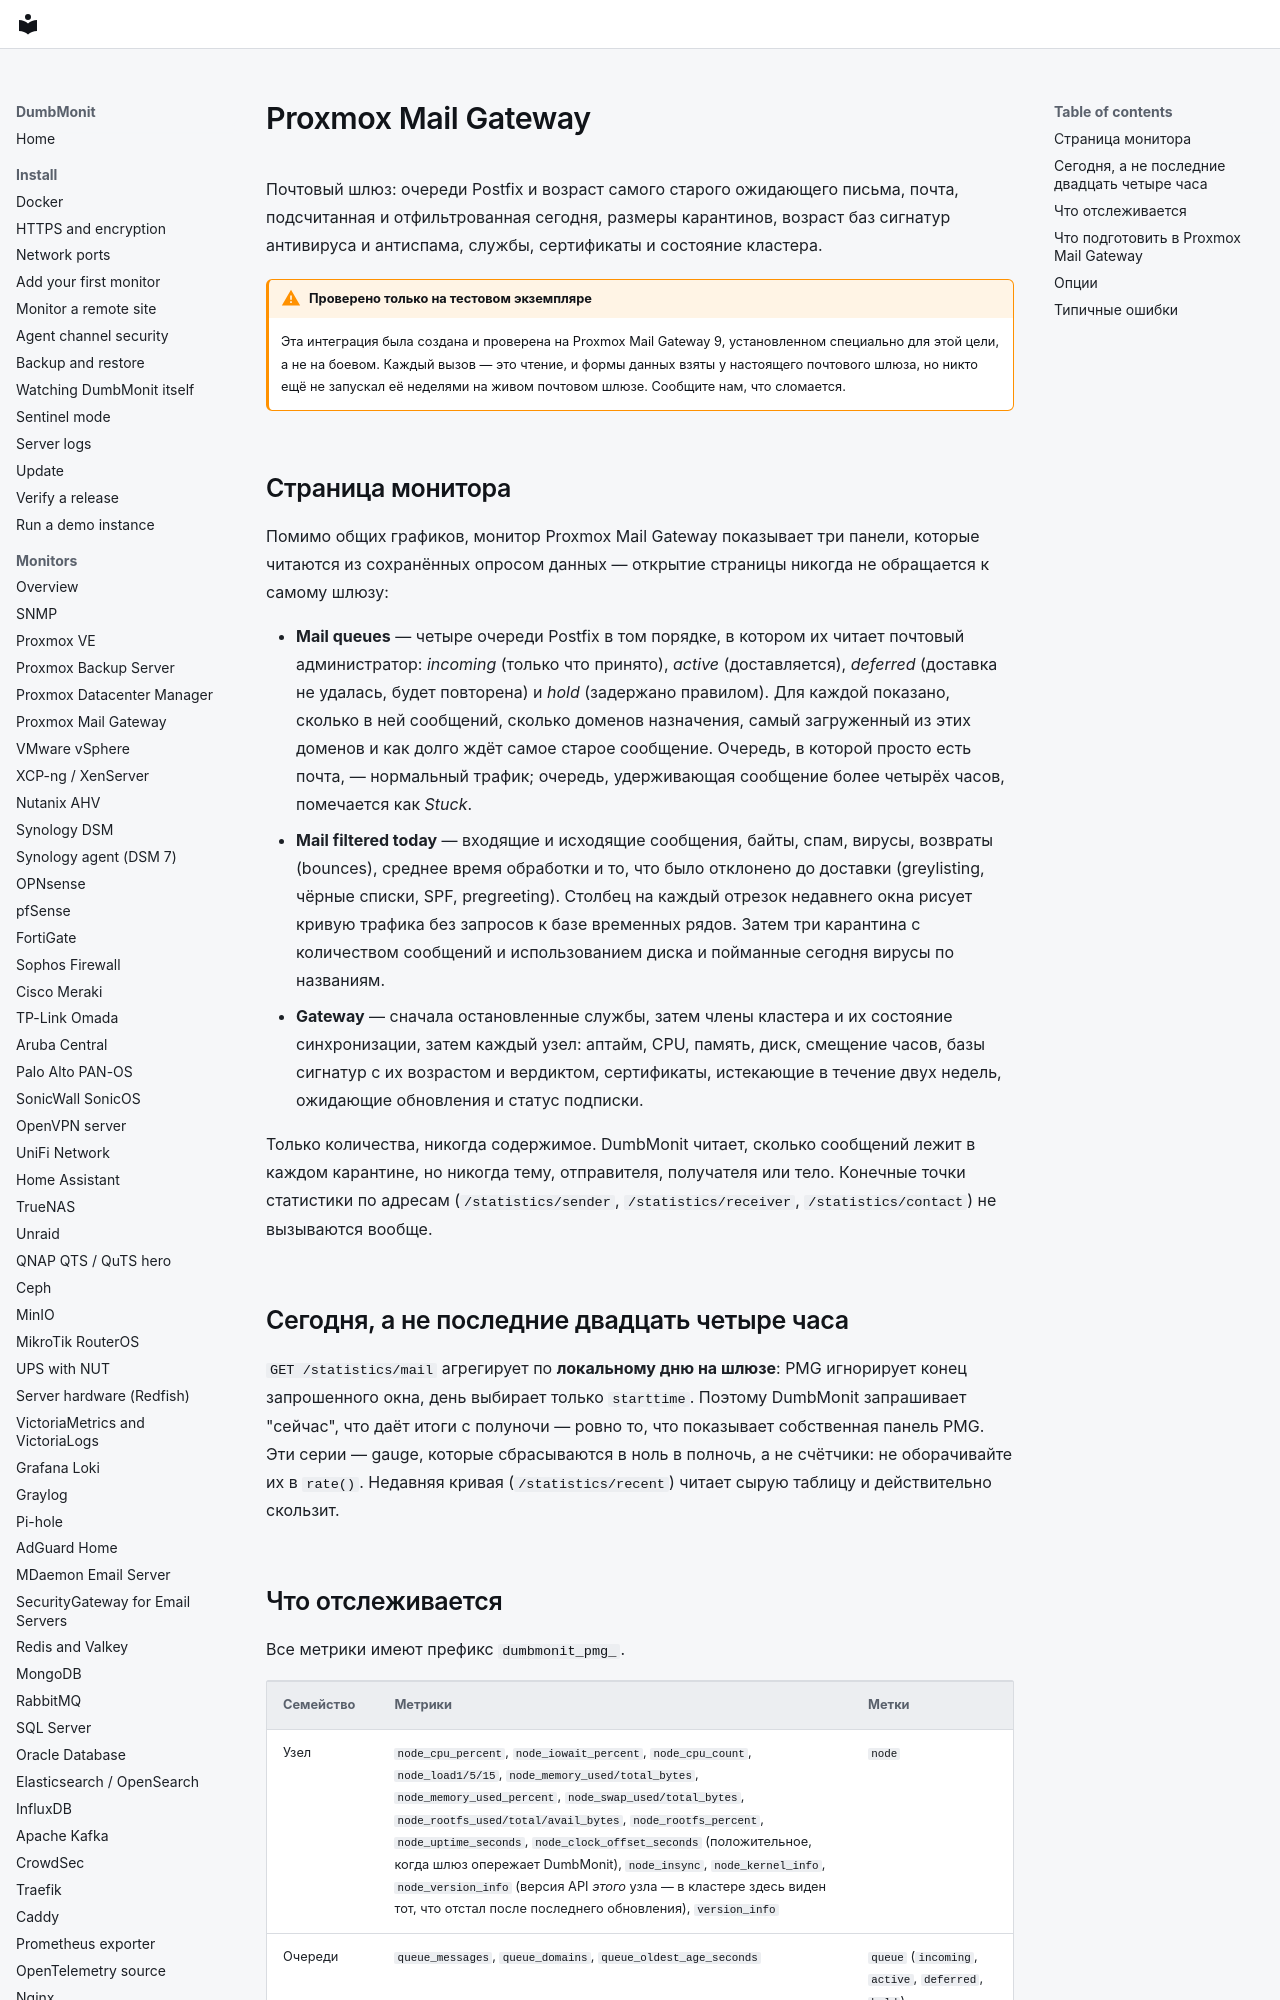

repository: laupernoe/dumbmonit · page: devices/pmg.ru/index.html · generator: mkdocs

# Proxmox Mail Gateway

Почтовый шлюз: очереди Postfix и возраст самого старого ожидающего письма,
почта, подсчитанная и отфильтрованная сегодня, размеры карантинов, возраст баз
сигнатур антивируса и антиспама, службы, сертификаты и состояние кластера.

!!! warning "Проверено только на тестовом экземпляре"

    Эта интеграция была создана и проверена на Proxmox Mail Gateway 9,
    установленном специально для этой цели, а не на боевом. Каждый вызов — это
    чтение, и формы данных взяты у настоящего почтового шлюза, но никто ещё не
    запускал её неделями на живом почтовом шлюзе. Сообщите нам, что сломается.

## Страница монитора

Помимо общих графиков, монитор Proxmox Mail Gateway показывает три панели,
которые читаются из сохранённых опросом данных — открытие страницы никогда не
обращается к самому шлюзу:

* **Mail queues** — четыре очереди Postfix в том порядке, в котором их читает
  почтовый администратор: *incoming* (только что принято), *active*
  (доставляется), *deferred* (доставка не удалась, будет повторена) и *hold*
  (задержано правилом). Для каждой показано, сколько в ней сообщений, сколько
  доменов назначения, самый загруженный из этих доменов и как долго ждёт самое
  старое сообщение. Очередь, в которой просто есть почта, — нормальный трафик;
  очередь, удерживающая сообщение более четырёх часов, помечается как *Stuck*.
* **Mail filtered today** — входящие и исходящие сообщения, байты, спам,
  вирусы, возвраты (bounces), среднее время обработки и то, что было отклонено
  до доставки (greylisting, чёрные списки, SPF, pregreeting). Столбец на каждый
  отрезок недавнего окна рисует кривую трафика без запросов к базе временных
  рядов. Затем три карантина с количеством сообщений и использованием диска и
  пойманные сегодня вирусы по названиям.
* **Gateway** — сначала остановленные службы, затем члены кластера и их
  состояние синхронизации, затем каждый узел: аптайм, CPU, память, диск,
  смещение часов, базы сигнатур с их возрастом и вердиктом, сертификаты,
  истекающие в течение двух недель, ожидающие обновления и статус подписки.

Только количества, никогда содержимое. DumbMonit читает, сколько сообщений
лежит в каждом карантине, но никогда тему, отправителя, получателя или тело.
Конечные точки статистики по адресам (`/statistics/sender`,
`/statistics/receiver`, `/statistics/contact`) не вызываются вообще.

## Сегодня, а не последние двадцать четыре часа

`GET /statistics/mail` агрегирует по **локальному дню на шлюзе**: PMG игнорирует
конец запрошенного окна, день выбирает только `starttime`. Поэтому DumbMonit
запрашивает "сейчас", что даёт итоги с полуночи — ровно то, что показывает
собственная панель PMG. Эти серии — gauge, которые сбрасываются в ноль в
полночь, а не счётчики: не оборачивайте их в `rate()`. Недавняя кривая
(`/statistics/recent`) читает сырую таблицу и действительно скользит.
